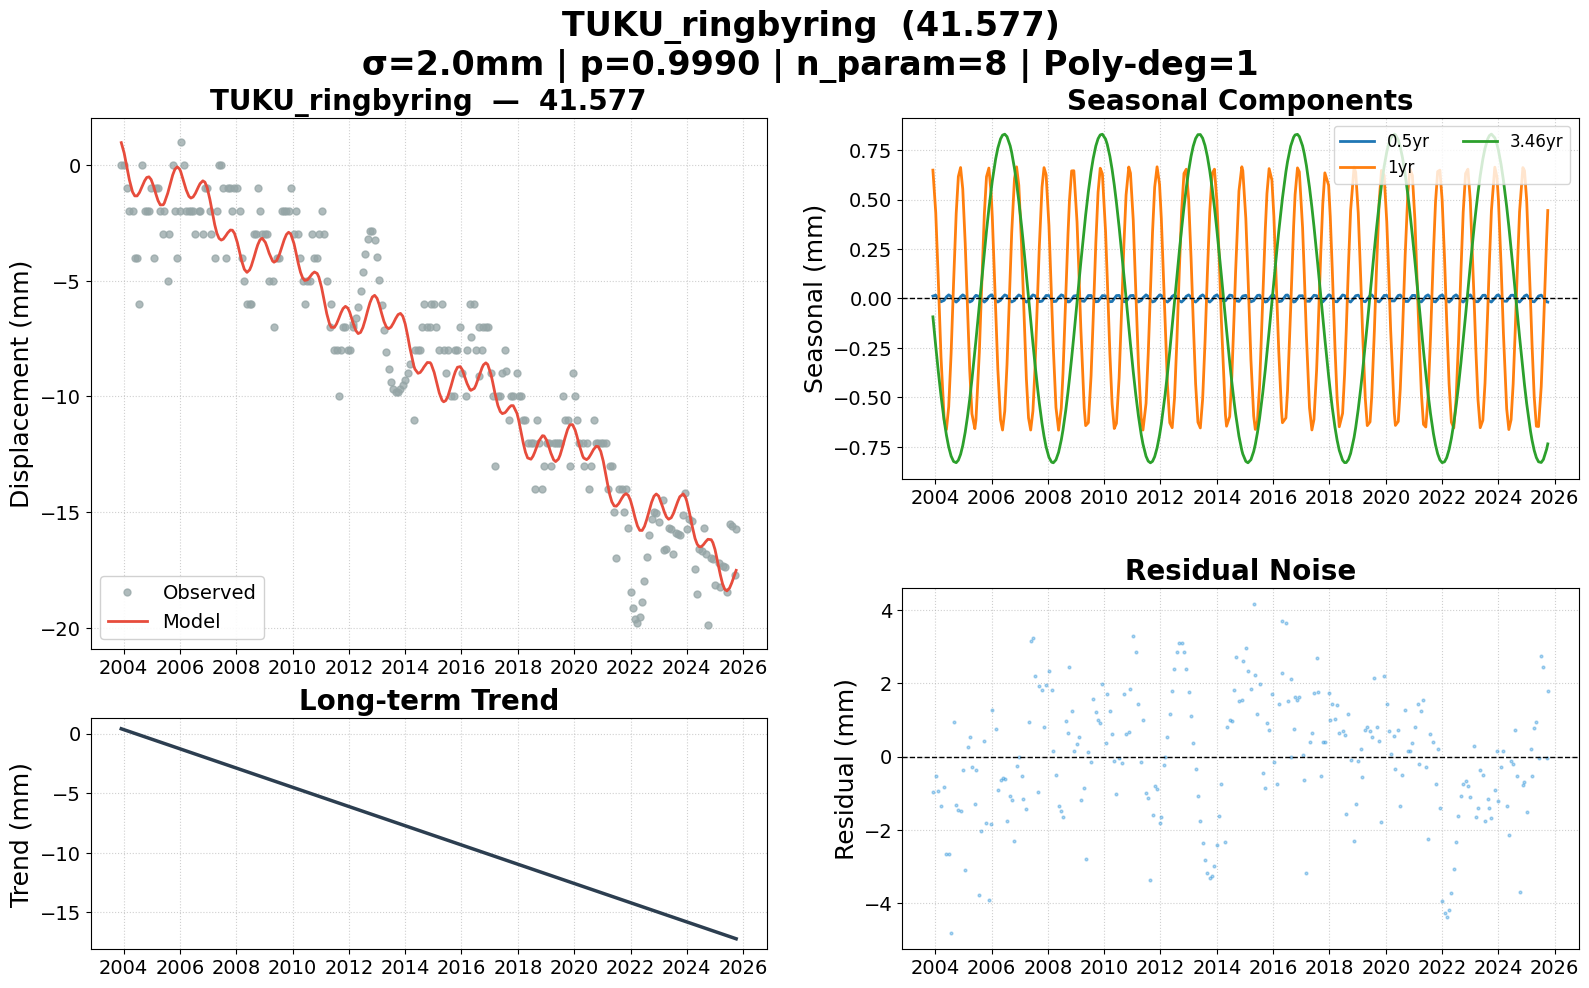

The file beside this chart, header and first rows:
date, 41.577, 41.577_trend, 41.577_0.5yr, 41.577_1yr, 41.577_3.46yr, 41.577_model, 41.577_noise, 41.577_wtest, flagged
2003-12-03, 0.000000, 0.3962, 0.0121, 0.649, -0.09298, 0.9643, -0.9643, -0.4821, False
2004-01-09, 0.000000, 0.3145, 0.01668, 0.4325, -0.2425, 0.5212, -0.5212, -0.2606, False
2004-02-12, -1, 0.2396, -0.000382, 0.08168, -0.3725, -0.0516, -0.9484, -0.4742, False
2004-03-17, -2, 0.1647, -0.01699, -0.2962, -0.492, -0.6404, -1.36, -0.6798, False
2004-04-27, -2, 0.07444, -0.009502, -0.6119, -0.6172, -1.164, -0.8358, -0.4179, False
2004-05-26, -4, 0.01056, 0.007965, -0.6633, -0.6906, -1.335, -2.665, -1.332, False
2004-06-25, -4, -0.05552, 0.01823, -0.5473, -0.7516, -1.336, -2.664, -1.332, False
2004-07-26, -6, -0.1238, 0.0103, -0.2789, -0.7971, -1.189, -4.811, -2.405, False
2004-08-27, 0.000000, -0.1943, -0.008803, 0.07803, -0.8243, -0.9494, 0.9494, 0.4747, False
2004-09-30, -2, -0.2692, -0.01822, 0.4297, -0.8305, -0.6882, -1.312, -0.6559, False
2004-10-28, -2, -0.3309, -0.008959, 0.6164, -0.8179, -0.5413, -1.459, -0.7293, False
2004-11-26, -2, -0.3947, 0.008526, 0.6622, -0.7882, -0.5122, -1.488, -0.7439, False
2004-12-24, -1, -0.4564, 0.01817, 0.5537, -0.7441, -0.6286, -0.3714, -0.1857, False
2005-01-25, -4, -0.527, 0.01026, 0.2782, -0.676, -0.9146, -3.085, -1.543, False
2005-02-24, -1, -0.5933, -0.007765, -0.05696, -0.5966, -1.255, 0.2546, 0.1273, False
2005-03-24, -1, -0.6552, -0.01805, -0.3581, -0.5104, -1.542, 0.5418, 0.2709, False
2005-04-22, -2, -0.7192, -0.01236, -0.5833, -0.4108, -1.726, -0.2743, -0.1371, False
2005-05-30, -3, -0.8031, 0.009835, -0.6586, -0.2677, -1.72, -1.28, -0.6402, False
2005-06-13, -2, -0.8341, 0.01587, -0.6158, -0.2123, -1.646, -0.3537, -0.1768, False
2005-07-27, -5, -0.9312, 0.009998, -0.273, -0.03273, -1.227, -3.773, -1.887, False
2005-08-17, -3, -0.9776, -0.002652, -0.04041, 0.05406, -0.9666, -2.033, -1.017, False
2005-09-30, 0.000000, -1.075, -0.01824, 0.4275, 0.2329, -0.4327, 0.4327, 0.2163, False
2005-10-28, -2, -1.137, -0.009056, 0.6156, 0.3414, -0.1887, -1.811, -0.9056, False
2005-11-28, -4, -1.205, 0.009568, 0.6595, 0.4538, -0.0823, -3.918, -1.959, False
2005-12-28, -2, -1.271, 0.01831, 0.5271, 0.5523, -0.1737, -1.826, -0.9131, False
2006-01-11, 1, -1.302, 0.01612, 0.4146, 0.5942, -0.2774, 1.277, 0.6387, False
2006-02-23, 0.000000, -1.397, -0.007190, -0.04553, 0.704, -0.746, 0.746, 0.373, False
2006-03-24, -2, -1.461, -0.01805, -0.3581, 0.7602, -1.077, -0.9227, -0.4614, False
2006-04-28, -2, -1.539, -0.009329, -0.6134, 0.8069, -1.354, -0.6456, -0.3228, False
2006-05-24, -2, -1.596, 0.006459, -0.6654, 0.8259, -1.429, -0.5709, -0.2854, False
2006-06-22, -2, -1.66, 0.0179, -0.5693, 0.8307, -1.381, -0.6193, -0.3096, False
2006-07-21, -2.982, -1.724, 0.01293, -0.3342, 0.8183, -1.227, -1.755, -0.8773, False
2006-08-31, -2, -1.815, -0.01075, 0.1195, 0.7719, -0.9341, -1.066, -0.5329, False
2006-09-20, -2, -1.859, -0.01772, 0.3336, 0.7375, -0.8055, -1.194, -0.5972, False
2006-10-26, -3, -1.938, -0.01013, 0.6065, 0.6574, -0.6847, -2.315, -1.158, False
2006-11-22, -1, -1.998, 0.006163, 0.6657, 0.5833, -0.7429, -0.2571, -0.1285, False
2006-12-21, -1, -2.062, 0.01783, 0.5722, 0.4921, -0.9799, -0.02007, -0.01004, False
2007-01-25, -2, -2.139, 0.01026, 0.2782, 0.3687, -1.482, -0.5177, -0.2588, False
2007-02-15, -3, -2.186, -0.002339, 0.04614, 0.289, -1.853, -1.147, -0.5735, False
2007-03-29, -4, -2.279, -0.01831, -0.4051, 0.121, -2.581, -1.419, -0.7095, False
2007-04-26, -2, -2.34, -0.01039, -0.6041, 0.005656, -2.949, 0.9492, 0.4746, False
2007-05-24, 0.000000, -2.402, 0.006459, -0.6654, -0.1098, -3.171, 3.171, 1.586, False
2007-06-22, 0.000000, -2.466, 0.0179, -0.5693, -0.2271, -3.245, 3.245, 1.622, False
2007-07-18, -1, -2.524, 0.0142, -0.3635, -0.3284, -3.201, 2.201, 1.101, False
2007-08-23, -4, -2.603, -0.006311, 0.02835, -0.4591, -3.04, -0.9597, -0.4798, False
2007-09-13, -1, -2.65, -0.0161, 0.2619, -0.5289, -2.933, 1.933, 0.9664, False
2007-10-18, -1, -2.727, -0.01389, 0.5629, -0.632, -2.81, 1.81, 0.905, False
2007-11-13, -2, -2.784, 0.000612, 0.6616, -0.6963, -2.818, 0.8185, 0.4092, False
2007-12-10, -1, -2.844, 0.01503, 0.6262, -0.7508, -2.954, 1.954, 0.9768, False
2008-01-16, -1, -2.926, 0.01441, 0.3686, -0.8034, -3.346, 2.346, 1.173, False
2008-02-19, -2, -3.001, -0.004729, 0.001840, -0.8277, -3.831, 1.831, 0.9156, False
2008-03-13, -4, -3.051, -0.01589, -0.2545, -0.8309, -4.153, 0.1526, 0.07628, False
2008-04-16, -5, -3.126, -0.0146, -0.5517, -0.8159, -4.508, -0.4918, -0.2459, False
2008-05-20, -6, -3.201, 0.004424, -0.6661, -0.7776, -4.64, -1.36, -0.6799, False
2008-06-24, -6, -3.278, 0.01817, -0.5537, -0.7152, -4.529, -1.471, -0.7356, False
2008-07-16, -6, -3.327, 0.01479, -0.3781, -0.6649, -4.355, -1.645, -0.8226, False
2008-08-21, -3, -3.406, -0.005333, 0.009595, -0.5657, -3.967, 0.9672, 0.4836, False
2008-09-19, -3, -3.47, -0.0176, 0.3265, -0.4725, -3.633, 0.6333, 0.3166, False
2008-10-08, -1, -3.512, -0.01705, 0.4953, -0.406, -3.439, 2.439, 1.22, False
2008-11-05, -2, -3.573, -0.004292, 0.6452, -0.3017, -3.234, 1.234, 0.617, False
... 204 more rows
